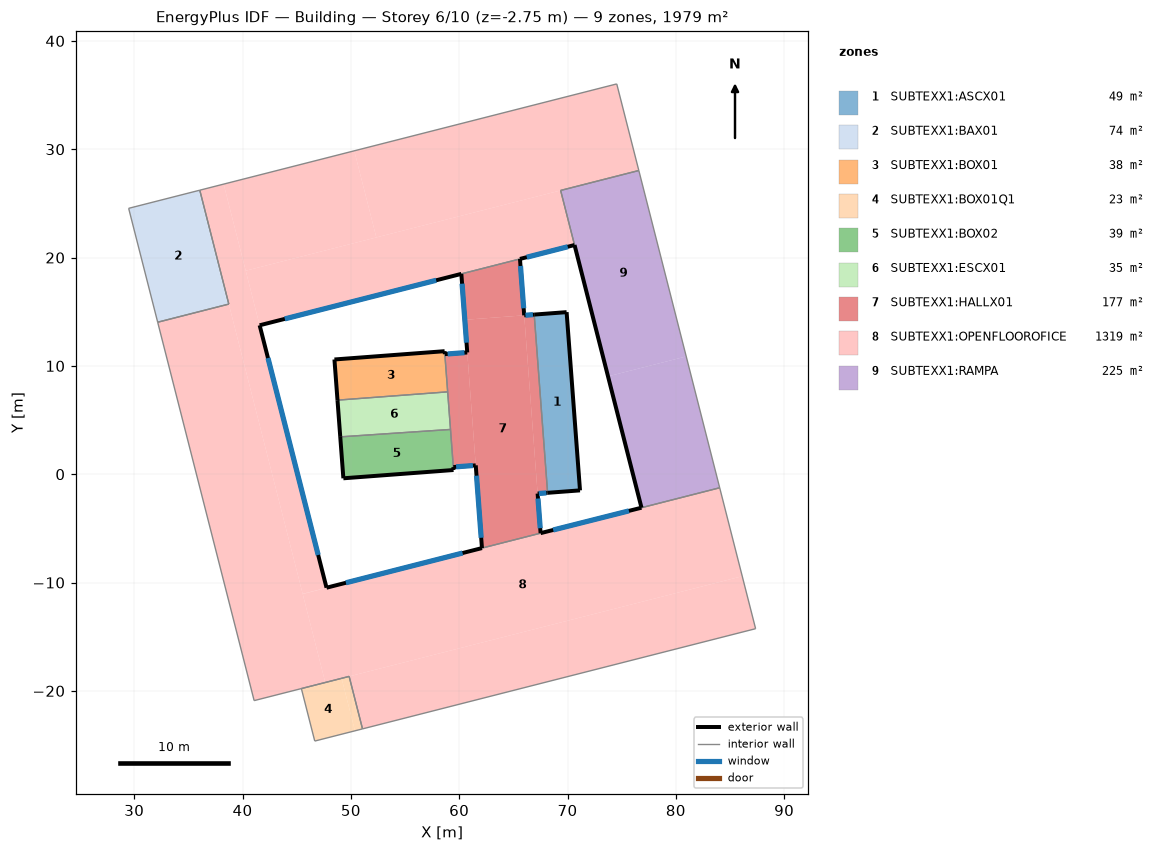
=== STOREY PLAN SPEC (per zone: floor XY polygon, exterior-wall plan segments, windows/doors) ===
zone 1: SUBTEXX1:ASCX01  (49.5 m²)
  floor: (71.15, -1.49) (68.16, -1.72) (66.93, 14.74) (69.92, 14.96)
  exterior wall: (71.15, -1.49) – (69.92, 14.96)  [16.5 m]
  exterior wall: (69.92, 14.96) – (66.93, 14.74)  [3.0 m]
  exterior wall: (68.16, -1.72) – (71.15, -1.49)  [3.0 m]
  interior walls: 1
zone 2: SUBTEXX1:BAX01  (73.5 m²)
  floor: (38.73, 15.71) (38.63, 15.68) (35.95, 26.19) (36.05, 26.22)
  floor: (38.63, 15.68) (32.17, 14.03) (29.49, 24.55) (35.95, 26.19)
  interior walls: 4
zone 3: SUBTEXX1:BOX01  (38.4 m²)
  floor: (58.94, 7.60) (48.77, 6.84) (48.48, 10.59) (58.66, 11.36)
  exterior wall: (58.68, 11.08) – (58.66, 11.36)  [0.3 m]
  exterior wall: (58.66, 11.36) – (48.48, 10.59)  [10.2 m]
  exterior wall: (48.48, 10.59) – (48.77, 6.84)  [3.8 m]
  interior walls: 2
zone 4: SUBTEXX1:BOX01Q1  (22.7 m²)
  floor: (51.08, -23.51) (50.38, -23.69) (49.14, -18.84) (49.84, -18.66)
  floor: (50.38, -23.69) (46.67, -24.63) (45.43, -19.79) (49.14, -18.84)
  interior walls: 4
zone 5: SUBTEXX1:BOX02  (38.7 m²)
  floor: (59.48, 0.39) (49.31, -0.38) (49.02, 3.45) (59.20, 4.13)
  exterior wall: (49.02, 3.45) – (49.31, -0.38)  [3.8 m]
  exterior wall: (49.31, -0.38) – (59.48, 0.39)  [10.2 m]
  exterior wall: (59.48, 0.39) – (59.46, 0.66)  [0.3 m]
  interior walls: 2
zone 6: SUBTEXX1:ESCX01  (35.1 m²)
  floor: (59.20, 4.13) (49.02, 3.45) (48.77, 6.84) (58.94, 7.60)
  exterior wall: (48.77, 6.84) – (49.02, 3.45)  [3.4 m]
  interior walls: 3
zone 7: SUBTEXX1:HALLX01  (176.6 m²)
  floor: (61.53, 0.82) (59.46, 0.66) (58.68, 11.08) (60.75, 11.24)
  floor: (66.00, 14.67) (60.52, 14.26) (60.20, 18.49) (65.61, 19.87)
  floor: (68.16, -1.72) (67.24, -1.79) (66.00, 14.67) (66.93, 14.74)
  floor: (67.51, -5.44) (62.10, -6.82) (60.52, 14.26) (66.00, 14.67)
  exterior wall: (66.93, 14.74) – (66.00, 14.67)  [0.9 m]
    window: (66.81, 14.73) – (66.12, 14.68)  [1.4 m²]
  exterior wall: (66.00, 14.67) – (65.61, 19.87)  [5.2 m]
    window: (65.95, 15.32) – (65.66, 19.23)  [8.1 m²]
  exterior wall: (60.20, 18.49) – (60.75, 11.24)  [7.3 m]
    window: (60.27, 17.59) – (60.68, 12.14)  [11.3 m²]
  exterior wall: (60.75, 11.24) – (58.68, 11.08)  [2.1 m]
    window: (60.49, 11.22) – (58.93, 11.10)  [3.2 m²]
  exterior wall: (59.46, 0.66) – (61.53, 0.82)  [2.1 m]
    window: (59.72, 0.68) – (61.27, 0.80)  [3.2 m²]
  exterior wall: (61.53, 0.82) – (62.10, -6.82)  [7.7 m]
    window: (61.60, -0.13) – (62.03, -5.87)  [11.9 m²]
  exterior wall: (67.51, -5.44) – (67.24, -1.79)  [3.7 m]
    window: (67.48, -4.98) – (67.27, -2.24)  [5.7 m²]
  exterior wall: (67.24, -1.79) – (68.16, -1.72)  [0.9 m]
    window: (67.35, -1.78) – (68.05, -1.72)  [1.4 m²]
  interior walls: 6
zone 8: SUBTEXX1:OPENFLOOROFICE  (1319.3 m²)
  floor: (47.64, -19.23) (41.07, -20.90) (32.17, 14.03) (38.73, 15.71)
  floor: (52.35, 21.86) (40.29, 18.79) (38.26, 26.78) (50.31, 29.86)
  floor: (70.65, 21.16) (41.58, 13.75) (40.29, 18.79) (69.36, 26.20)
  floor: (47.75, -10.48) (45.55, -11.04) (36.05, 26.22) (38.26, 26.78)
  floor: (76.83, -3.09) (45.56, -11.06) (45.55, -11.04) (67.51, -5.44)
  floor: (87.37, -14.26) (51.08, -23.51) (49.84, -18.66) (86.13, -9.41)
  floor: (86.13, -9.41) (47.64, -19.23) (45.56, -11.06) (84.05, -1.25)
  floor: (76.58, 28.04) (52.35, 21.86) (50.31, 29.86) (74.55, 36.03)
  exterior wall: (76.83, -3.09) – (67.51, -5.44)  [9.6 m]
    window: (75.67, -3.38) – (68.68, -5.15)  [14.9 m²]
  exterior wall: (62.10, -6.82) – (47.75, -10.48)  [14.8 m]
    window: (60.31, -7.28) – (49.54, -10.02)  [22.9 m²]
  exterior wall: (47.75, -10.48) – (41.58, 13.75)  [25.0 m]
    window: (46.98, -7.46) – (42.35, 10.73)  [38.7 m²]
  exterior wall: (41.58, 13.75) – (60.20, 18.49)  [19.2 m]
    window: (43.90, 14.34) – (57.88, 17.90)  [29.8 m²]
  exterior wall: (65.61, 19.87) – (70.65, 21.16)  [5.2 m]
    window: (66.24, 20.03) – (70.02, 21.00)  [8.1 m²]
  interior walls: 15
zone 9: SUBTEXX1:RAMPA  (225.2 m²)
  floor: (84.05, -1.25) (76.83, -3.09) (73.74, 9.03) (80.96, 10.87)
  floor: (80.96, 10.87) (73.74, 9.03) (69.36, 26.20) (76.58, 28.04)
  exterior wall: (70.65, 21.16) – (76.83, -3.09)  [25.0 m]
  interior walls: 4

=== DERIVED (storey summary) ===
Building: Building
Storey: 6 of 10  (floor level z = -2.75 m)
Storey gross floor area: 1979.0 m²
Zones on this storey: 9
  - SUBTEXX1:ASCX01: floor 49.5 m²; exterior wall 22.5 m (61.9 m²); WWR 0.0%
  - SUBTEXX1:BAX01: floor 73.5 m²
  - SUBTEXX1:BOX01: floor 38.4 m²; exterior wall 14.2 m (39.2 m²); WWR 0.0%
  - SUBTEXX1:BOX01Q1: floor 22.7 m²
  - SUBTEXX1:BOX02: floor 38.7 m²; exterior wall 14.3 m (39.4 m²); WWR 0.0%
  - SUBTEXX1:ESCX01: floor 35.1 m²; exterior wall 3.4 m (9.4 m²); WWR 0.0%
  - SUBTEXX1:HALLX01: floor 176.6 m²; exterior wall 29.8 m (82.0 m²); 8 window(s) 46.2 m²; WWR 56.3%
  - SUBTEXX1:OPENFLOOROFICE: floor 1319.3 m²; exterior wall 73.8 m (203.0 m²); 5 window(s) 114.4 m²; WWR 56.3%
  - SUBTEXX1:RAMPA: floor 225.2 m²; exterior wall 25.0 m (68.8 m²); WWR 0.0%
Zone adjacency (shared interzone walls):
  - SUBTEXX1:ASCX01 ↔ SUBTEXX1:HALLX01
  - SUBTEXX1:BAX01 ↔ SUBTEXX1:OPENFLOOROFICE
  - SUBTEXX1:BOX01 ↔ SUBTEXX1:ESCX01
  - SUBTEXX1:BOX01 ↔ SUBTEXX1:HALLX01
  - SUBTEXX1:BOX01Q1 ↔ SUBTEXX1:OPENFLOOROFICE
  - SUBTEXX1:BOX02 ↔ SUBTEXX1:ESCX01
  - SUBTEXX1:BOX02 ↔ SUBTEXX1:HALLX01
  - SUBTEXX1:ESCX01 ↔ SUBTEXX1:HALLX01
  - SUBTEXX1:HALLX01 ↔ SUBTEXX1:OPENFLOOROFICE
  - SUBTEXX1:OPENFLOOROFICE ↔ SUBTEXX1:RAMPA